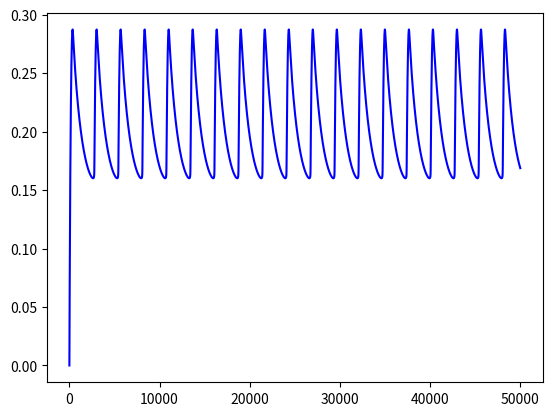

Reproduce this figure in Python.
import numpy as np
import math
import matplotlib as mp
import matplotlib.pyplot as plt
import scipy.integrate
import numpy as nm


def getXcYc(x, k1m, k3, k3m, k2, n):
    k1 = [0.0] * n
    y = [0.0] * n
    z = [0.0] * n
    alk = math.sqrt(k3) / (math.sqrt(k3m) + math.sqrt(k3))
    for i in range(n):
        y[i] = (1 - x[i]) * alk
        z[i] = 1 - x[i] - y[i]
        k1[i] = (k1m*x[i]+k2*z[i]**2*x[i])/(z[i])

    i = 0
    DI = [0.0] * 1000
    yh = []
    xh = []
    k1h = []
    ysn = []
    xsn = []
    k1sn = []
    ydi = []
    xdi = []
    k1di = []
    k1[i] = (k1m * x[i] + k2 * z[i] ** 2 * x[i]) / (z[i])
    a11 = -k1[i] - k1m - k2 * z[i] ** 2 + 2 * k2 * x[i] * z[i]
    a12 = -k1[i] + 2 * k2 * x[i] * z[i]
    a21 = -2 * k3 * z[i]
    a22 = -2 * k3 * z[i] - 2 * k3m * y[i]
    sp[i] = a11 + a22
    det[i] = a11 * a22 - a12 * a21
    DI[i] = sp[i] ** 2 - 4 * det[i]
    for i in range(1, n):
        k1[i] = (k1m * x[i] + k2 * z[i] ** 2 * x[i]) / (z[i])
        a11 = -k1[i] - k1m - k2 * z[i] ** 2 + 2 * k2 * x[i] * z[i]
        a12 = -k1[i] + 2 * k2 * x[i] * z[i]
        a21 = -2 * k3 * z[i]
        a22 = -2 * k3 * z[i] - 2 * k3m * y[i]
        sp[i] = a11 + a22
        det[i] = a11 * a22 - a12 * a21
        DI[i] = sp[i] ** 2 - 4 * det[i]
        if sp[i] * sp[i - 1] <= 0:
            x1 = x[i-1] - sp[i-1]*(x[i]-x[i-1])/(sp[i]-sp[i-1])
            y1 = (1-x1)*alk
            k11 = (k1m * x1 + k2 * (1-x1-y1) ** 2 * x1) / (1-x1-y1)
            yh.append(y1)
            xh.append(x1)
            k1h.append(k11)
        if det[i] * det[i - 1] <= 0:
            x1 = x[i - 1] - det[i - 1] * (x[i] - x[i - 1]) / (det[i] - det[i - 1])
            y1 = (1 - x1) * alk
            k11 = (k1m * x1 + k2 * (1 - x1 - y1) ** 2 * x1) / (1 - x1 - y1)
            ysn.append(y1)
            xsn.append(x1)
            k1sn.append(k11)
        if DI[i] * DI[i - 1] <= 0:
            x1 = x[i - 1] - DI[i - 1] * (x[i] - x[i - 1]) / (DI[i] - DI[i - 1])
            y1 = (1 - x1) * alk
            k11 = (k1m * x1 + k2 * (1 - x1 - y1) ** 2 * x1) / (1 - x1 - y1)
            ydi.append(y1)
            xdi.append(x1)
            k1di.append(k11)

    figure, axes = plt.subplots()
    plt.xlabel("k1")
    plt.ylabel("x,y")
    axes.plot(k1, x, 'r')
    axes.plot(k1, y, 'b')
    for i in range(len(xh)):
        axes.plot(k1h[i], xh[i], 'oy')
        axes.plot(k1h[i], yh[i], 'og')
    for i in range(len(xsn)):
        axes.plot(k1sn[i], xsn[i], 'oy')
        axes.plot(k1sn[i], ysn[i], 'og')
    plt.show()


def scipySolve(r, t, k1, k1m, k2, k3, k3m):
    return [k1*(1 - r[0] - r[1]) - k1m*r[0] - k2*(1-r[0]-r[1])**2*r[0],
            k3*(1-r[0]-r[1])**2 - k3m*r[1]**2]


if __name__ == "__main__":
    # двухпараметрический анализ на плоскости (k1,k1m)
    k2 = 1.05
    k3m = 0.002
    k3 = 0.0032
    alk = math.sqrt(k3) / (math.sqrt(k3m) + math.sqrt(k3))
    x = np.linspace(0, 0.999, 1000)
    n = len(x)
    y = [0.0]*1000
    z = [0.0]*1000
    k1 = [0.0]*1000
    k1m = [0.0]*1000
    sp = [0.0]*1000
    det = [0.0]*1000
    K1 = [0.0]*1000
    K1m = [0.0]*1000
    Sp = [0.0]*1000
    Det = [0.0]*1000

    # #зависимость от k1 для неск. значений параметра k1m
    # getXcYc(x, 0.001, k3, k3m, k2, n)
    # getXcYc(x, 0.005, k3, k3m, k2, n)
    # getXcYc(x, 0.01, k3, k3m, k2, n)
    # getXcYc(x, 0.015, k3, k3m, k2, n)
    # getXcYc(x, 0.02, k3, k3m, k2, n)
    #
    # # зависимость от k1 для неск. значений параметра k3m
    # getXcYc(x, 0.005, k3, 0.0005, k2, n)
    # getXcYc(x, 0.005, k3, 0.001, k2, n)
    # getXcYc(x, 0.005, k3, 0.002, k2, n)
    # getXcYc(x, 0.005, k3, 0.003, k2, n)
    # getXcYc(x, 0.005, k3, 0.004, k2, n)

    # расчет линии нейтральности
    for i in range(n):
        y[i] = (1 - x[i]) * alk
        z[i] = 1 - x[i] - y[i]
        k1m[i] = (-k2 * z[i] ** 2 * x[i] - k2 * z[i] ** 3 + 2 * k2 * x[i] * z[i] ** 2 - 2 * k3 * z[
            i] ** 2 - 2 * k3m * y[i] * z[i]) / (x[i] + z[i])
        k1[i] = (k1m[i] * x[i] + k2 * z[i] ** 2 * x[i]) / (z[i])
        a11 = -k1[i] - k1m[i] - k2 * z[i] ** 2 + 2 * k2 * x[i] * z[i]
        a12 = -k1[i] + 2 * k2 * x[i] * z[i]
        a21 = -2 * k3 * z[i]
        a22 = -2 * k3 * z[i] - 2 * k3m * y[i]
        det[i] = a11 * a22 - a12 * a21
        sp[i] = a11 + a22
        if det[i] <= 0:
            k1m[i] = -1

    # расчет линии кратности
    for i in range(n):
        K1m[i] = ((k2 * z[i] ** 2 * x[i] + k2 * z[i] ** 3 - 2 * k2 * x[i] * z[i]) * (
        2 * k3 * z[i] + 2 * k3m * y[i]) - (k2 * z[i] ** 2 * x[i] - 2 * k2 * x[i] * z[i] ** 2) * 2 * k3 * z[i]) / (
                   x[i] * 2 * k3 * z[i] - (x[i] + z[i]) * (2 * k3 * z[i] + 2 * k3m * y[i]))
        K1[i] = (K1m[i] * x[i] + k2 * z[i] ** 2 * x[i]) / (z[i])
        a11 = -K1[i] - K1m[i] - k2 * z[i] ** 2 + 2 * k2 * x[i] * z[i]
        a12 = -K1[i] + 2 * k2 * x[i] * z[i]
        a21 = -2 * k3 * z[i]
        a22 = -2 * k3 * z[i] - 2 * k3m * y[i]
        Det[i] = a11 * a22 - a12 * a21
        Sp[i] = a11 + a22

    # #построение фазового портрета
    # figure, axes = plt.subplots()
    # axes.set_title("Parametric Portrait")
    # plt.xlabel("km1")
    # plt.ylabel("k1")
    # axes.plot(k1m, k1, 'r')
    # axes.plot(K1m, K1, 'b')
    # # axes.plot(0.01,0.15, 'o')
    # plt.show()

    #odeint
    r = [0, 0]
    t = nm.linspace(0, 50000, 1000000)
    result = scipy.integrate.odeint(scipySolve, r, t, args=(0.15, 0.01, k2, k3, k3m))
    x11 = []
    y11 = []
    for i in range(len(result)):
        x11.append(result[i][0])
        y11.append(result[i][1])

    # figure, axes = plt.subplots()
    # plt.xlabel("x")
    # plt.ylabel("y")
    # axes.plot(x11, y11, 'r')
    # plt.show()

    figure, axes = plt.subplots()
    # axes.plot(t, x11, 'r')
    axes.plot(t, y11, 'b')
    plt.show()
